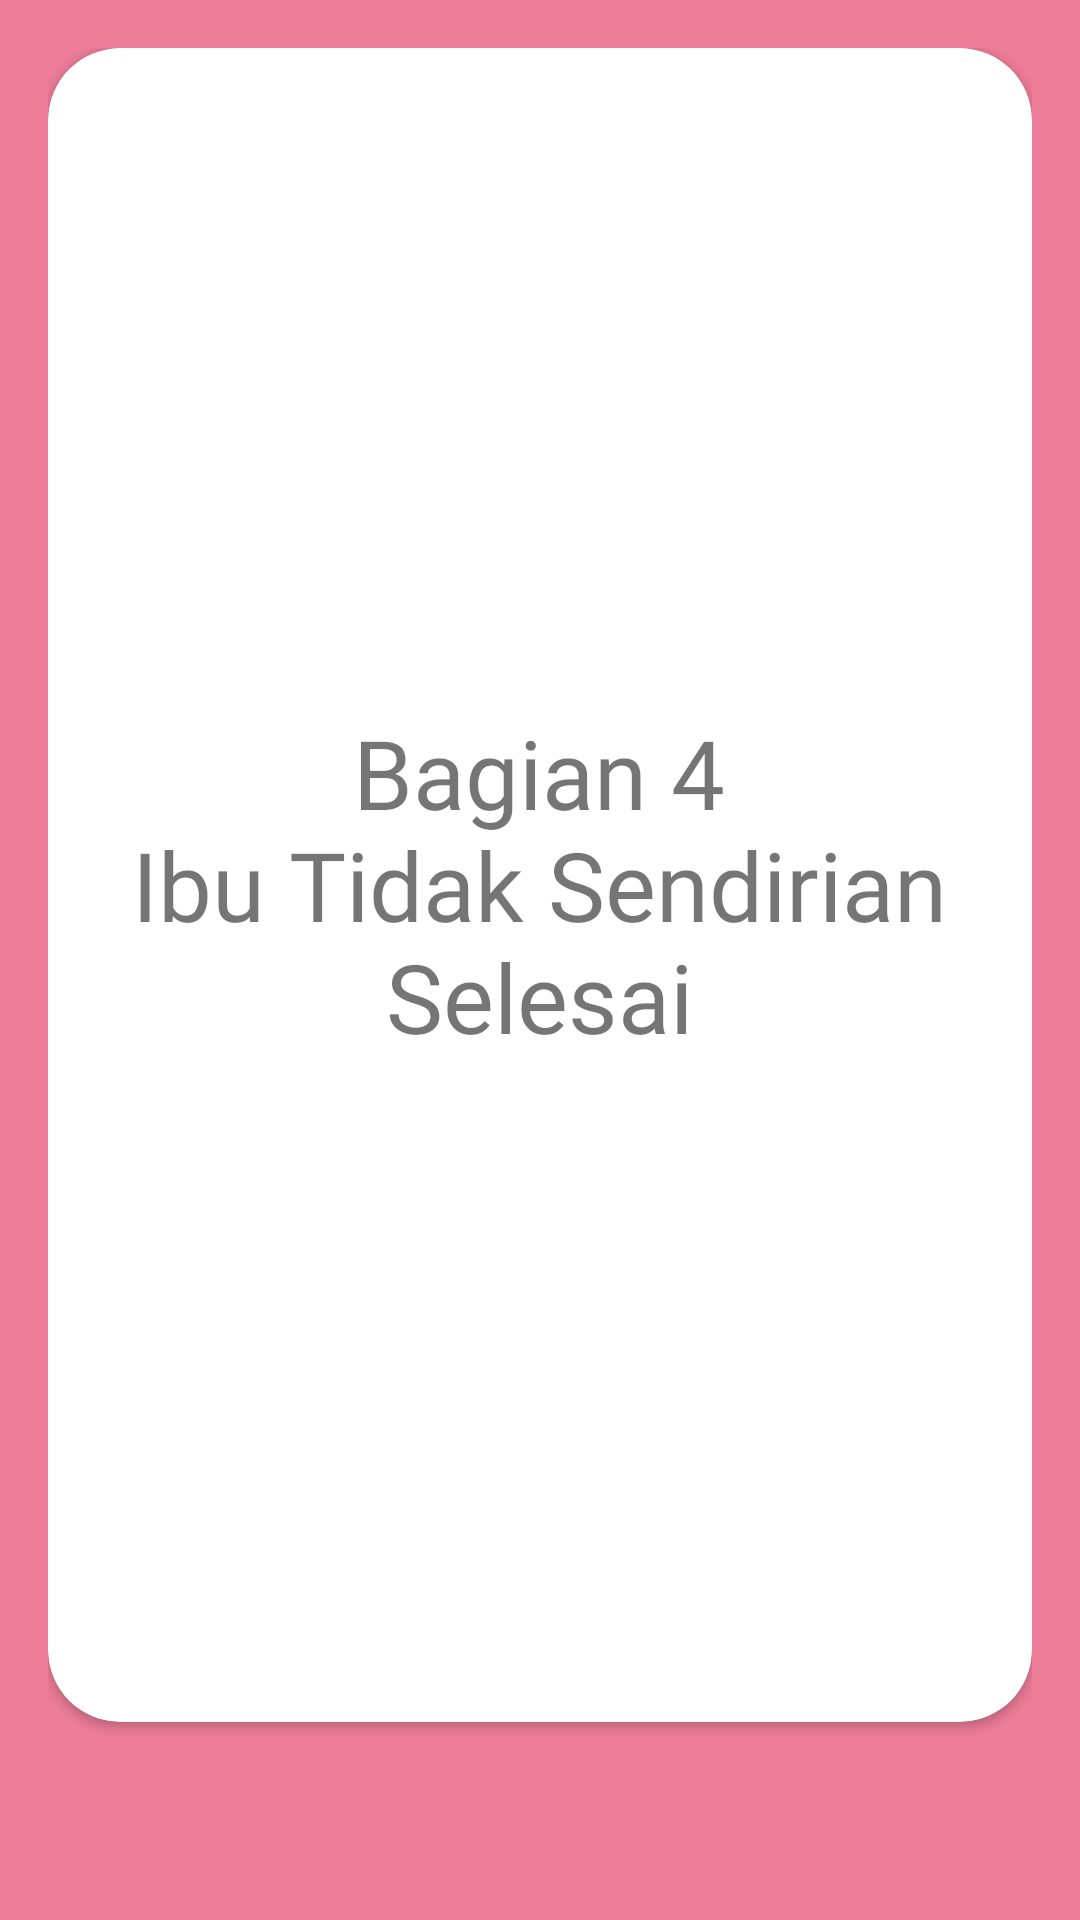

Reconstruct the res/layout file that produces this screen, plus the resources it refers to.
<!-- AndroidManifest.xml: application theme AppTheme -->
<!-- res/layout/fragment_chapter_four_done.xml -->
<?xml version="1.0" encoding="utf-8"?>
<FrameLayout xmlns:android="http://schemas.android.com/apk/res/android"
    xmlns:app="http://schemas.android.com/apk/res-auto"
    xmlns:tools="http://schemas.android.com/tools"
    android:layout_width="match_parent"
    android:layout_height="match_parent"
    android:background="@color/colorPrimary"
    android:padding="16dp"
    tools:context=".chapter4.ChapterFourDoneFragment">

    <androidx.cardview.widget.CardView
        android:layout_width="match_parent"
        android:layout_height="match_parent"
        android:layout_marginBottom="50dp"
        android:clickable="true"
        android:focusable="true"
        android:foreground="?android:selectableItemBackground"
        app:cardBackgroundColor="@android:color/white"
        app:cardCornerRadius="24dp">

        <RelativeLayout
            android:layout_width="match_parent"
            android:layout_height="match_parent"
            android:padding="16dp">

            <TextView
                android:id="@+id/textCenter"
                android:layout_width="wrap_content"
                android:layout_height="wrap_content"
                android:layout_centerInParent="true"
                android:fontFamily="@font/ventura_edding"
                android:text="@string/bagian_4_nibu_tidak_sendirian_nselesai"
                android:textAlignment="center"
                android:textSize="32sp" />

        </RelativeLayout>

    </androidx.cardview.widget.CardView>

</FrameLayout>
<!-- resources referenced by this layout -->
<resources>
  <color name="colorPrimary">#ED7C98</color>
  <string name="bagian_4_nibu_tidak_sendirian_nselesai">Bagian 4\nIbu Tidak Sendirian\nSelesai</string>
  <style name="AppTheme" parent="Theme.AppCompat.Light.DarkActionBar">
          
          <item name="colorPrimary">@color/colorPrimary</item>
          <item name="colorPrimaryDark">@color/colorPrimaryDark</item>
          <item name="colorAccent">@color/colorAccent</item>
          <item name="colorControlNormal">@color/colorPrimary</item>
      </style>
  <color name="colorPrimaryDark">#ED7C98</color>
  <color name="colorAccent">#FF4081</color>
</resources>
